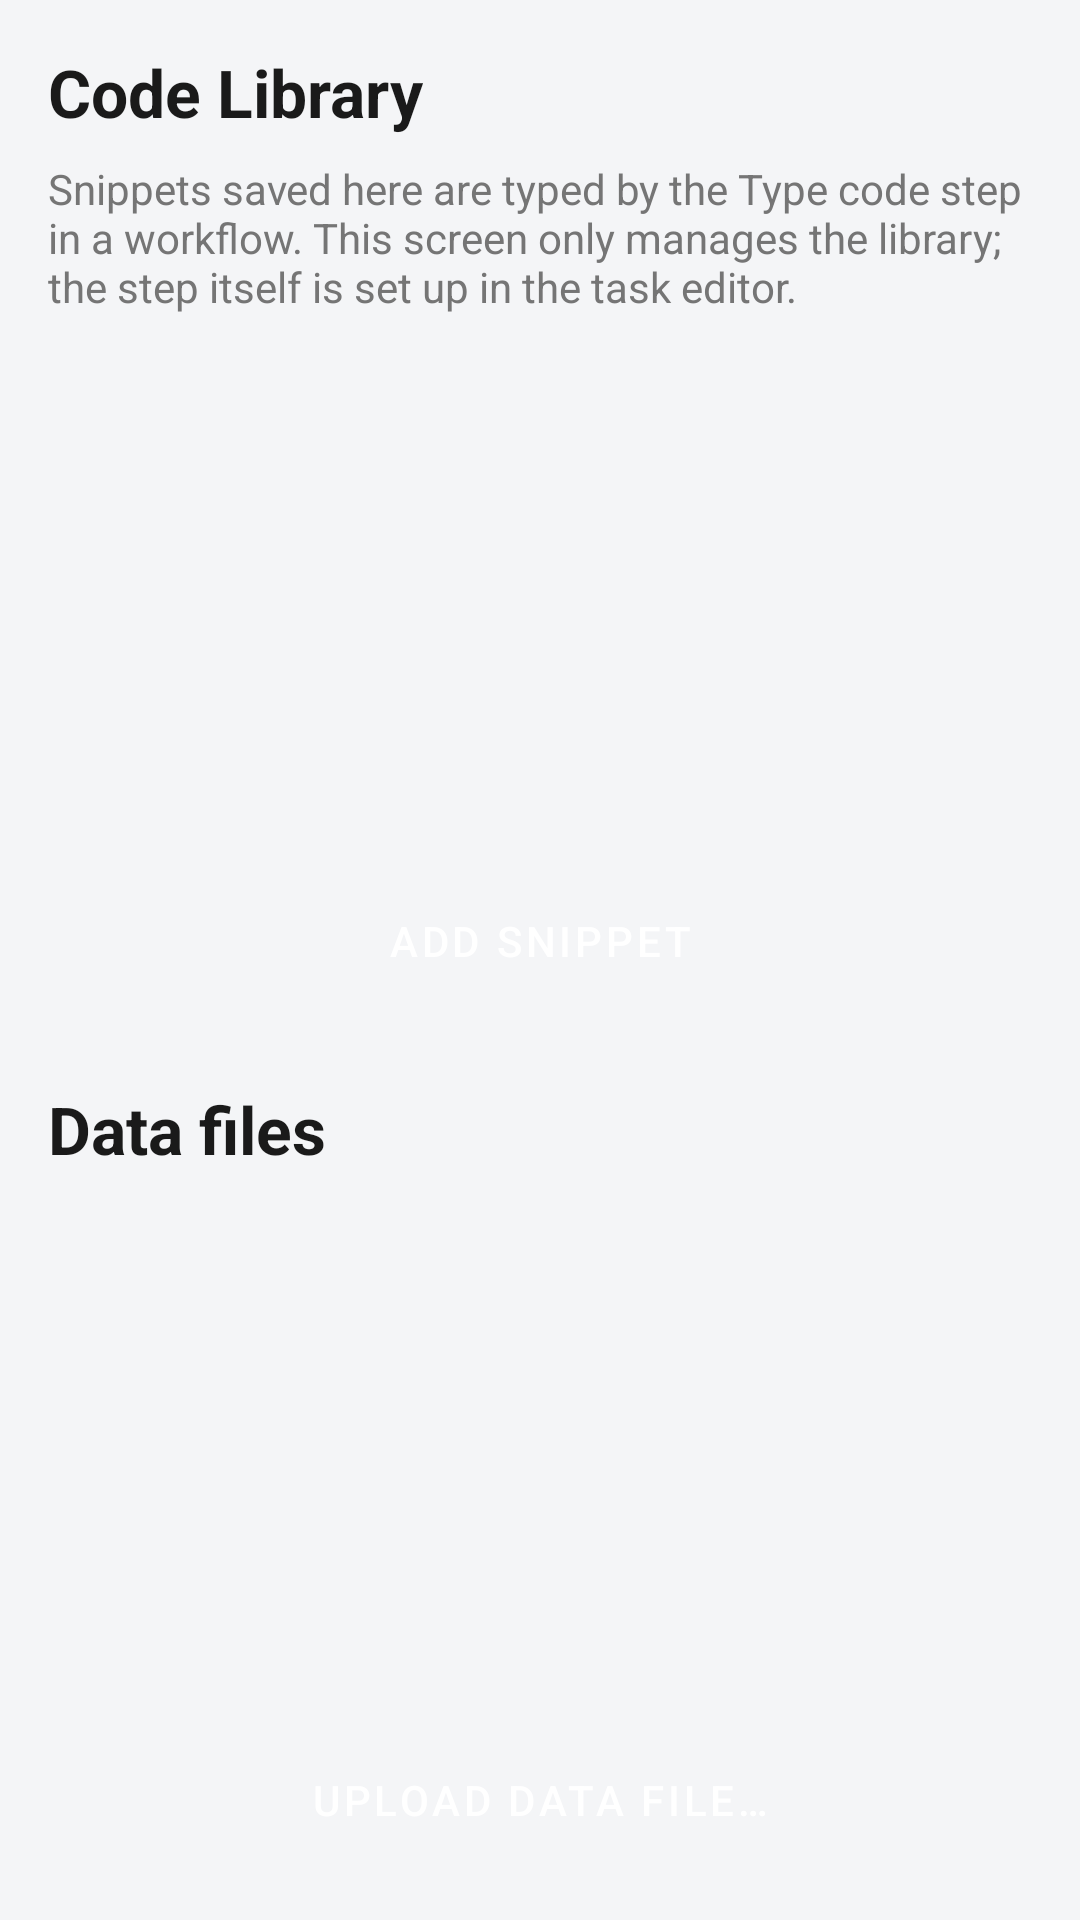

Reconstruct the res/layout file that produces this screen, plus the resources it refers to.
<!-- AndroidManifest.xml: application theme AppTheme -->
<!-- res/layout/activity_library.xml -->
<?xml version="1.0" encoding="utf-8"?>
<LinearLayout xmlns:android="http://schemas.android.com/apk/res/android"
    android:layout_width="match_parent"
    android:layout_height="match_parent"
    android:background="@color/background"
    android:orientation="vertical"
    android:padding="16dp">

    <TextView
        android:layout_width="wrap_content"
        android:layout_height="wrap_content"
        android:text="@string/library_title"
        android:textColor="@color/text_primary"
        android:textSize="22sp"
        android:textStyle="bold" />

    <TextView
        android:layout_width="wrap_content"
        android:layout_height="wrap_content"
        android:layout_marginTop="8dp"
        android:text="@string/library_header"
        android:textColor="@color/text_secondary"
        android:textSize="14sp" />

    <androidx.recyclerview.widget.RecyclerView
        android:id="@+id/snippet_list"
        android:layout_width="match_parent"
        android:layout_height="0dp"
        android:layout_marginTop="12dp"
        android:layout_weight="1" />

    <TextView
        android:id="@+id/empty_text"
        android:layout_width="match_parent"
        android:layout_height="0dp"
        android:layout_weight="1"
        android:gravity="center"
        android:text="@string/library_empty"
        android:textColor="@color/text_secondary"
        android:textSize="16sp"
        android:visibility="gone" />

    <Button
        android:id="@+id/btn_add_snippet"
        style="@style/FilledButton"
        android:layout_width="match_parent"
        android:layout_height="wrap_content"
        android:layout_marginTop="12dp"
        android:text="@string/library_add" />

    
    <TextView
        android:layout_width="wrap_content"
        android:layout_height="wrap_content"
        android:layout_marginTop="24dp"
        android:text="@string/library_data_title"
        android:textColor="@color/text_primary"
        android:textSize="22sp"
        android:textStyle="bold" />

    <androidx.recyclerview.widget.RecyclerView
        android:id="@+id/data_file_list"
        android:layout_width="match_parent"
        android:layout_height="0dp"
        android:layout_marginTop="12dp"
        android:layout_weight="1" />

    <TextView
        android:id="@+id/data_empty_text"
        android:layout_width="match_parent"
        android:layout_height="0dp"
        android:layout_weight="1"
        android:gravity="center"
        android:text="@string/library_data_empty"
        android:textColor="@color/text_secondary"
        android:textSize="16sp"
        android:visibility="gone" />

    <Button
        android:id="@+id/btn_upload_data"
        style="@style/FilledButton"
        android:layout_width="match_parent"
        android:layout_height="wrap_content"
        android:layout_marginTop="12dp"
        android:text="@string/library_data_upload" />
</LinearLayout>
<!-- resources referenced by this layout -->
<resources>
  <color name="background">#F4F5F7</color>
  <color name="text_primary">#1A1A1A</color>
  <color name="text_secondary">#757575</color>
  <string name="library_add">Add snippet</string>
  <string name="library_data_empty">No data files yet.</string>
  <string name="library_data_title">Data files</string>
  <string name="library_data_upload">Upload data file…</string>
  <string name="library_empty">No snippets yet.</string>
  <string name="library_header">Snippets saved here are typed by the Type code step in a workflow. This screen only manages the library; the step itself is set up in the task editor.</string>
  <string name="library_title">Code Library</string>
  <style name="FilledButton" parent="Widget.MaterialComponents.Button">
          <item name="android:backgroundTint">@color/accent</item>
          <item name="android:textColor">@color/accent_text</item>
          <item name="cornerRadius">12dp</item>
      </style>
  <style name="AppTheme" parent="Theme.MaterialComponents.DayNight.NoActionBar">
          <item name="colorPrimary">@color/accent</item>
          <item name="colorPrimaryDark">@color/accent</item>
          <item name="colorAccent">@color/accent</item>
          <item name="android:windowBackground">@color/background</item>
      </style>
  <color name="accent">#0E7C5B</color>
  <color name="accent_text">#FFFFFF</color>
</resources>
